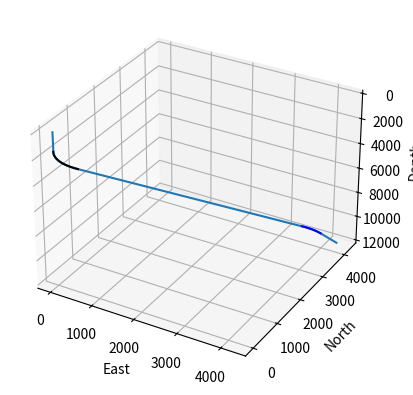

Recreate this plot in Python.
import numpy as np
import pandas as pd
import matplotlib.pyplot as plt
import math

vt = 12000
kop = 1500
build_up = 2
drop_off = 1.5
eoc = 11000
f_inc = 0.349066
azi = 0.785398
sur_co = np.array([0, 0])
ht = 6000
tar_co = np.array([sur_co[0]+ht*math.sin(azi),sur_co[1]+ht*math.cos(azi)])

# vt = int(input("Enter vertical depth (vt): "))
# kop = int(input("Enter kickoff point (kop): "))
# build_up = float(input("Enter build-up rate (degrees per 100m): "))
# drop_off = float(input("Enter drop-off rate (degrees per 100m): "))
# eoc = int(input("Enter end of curve depth (eoc): "))
# f_inc = float(input("Enter final inclination (in degrees): "))
# f_inc = math.radians(f_inc)

# # # Surface coordinates input (two float values)
# surface_x = float(input("Enter surface East-coordinate: "))
# surface_y = float(input("Enter surface North-coordinate: "))
# sur_co = np.array([surface_x, surface_y])
# ht = int(input("Enter horizontal depth (ht): "))
# azi = float(input("Enter azimuth in degrees "))
# azi = math.radians(azi)


r1 = 18000/(3.14*build_up)
r2 = 18000/(3.14*drop_off)

oq = ht - r1 - r2*math.cos(f_inc) - (vt - eoc)*math.tan(f_inc)
op = eoc - kop + r2*math.sin(f_inc)
qs = r1 + r2
pq = (op**2 + oq**2)**0.5
ps = (pq**2 - qs**2)**0.5
x = math.atan(oq/op)
y = math.atan(qs/ps)
alpha = x + y

vc = r1*math.sin(alpha)
vc = math.ceil(vc)
vd = ps*math.cos(alpha)
vd = math.ceil(vd)
ve = eoc - vd - vc - kop
v5 = ve + r2*math.sin(f_inc)
v5 = math.ceil(v5)
vf = vt - eoc


e = []
n = []
d = []
e1 = []
n1 = []
d1 = []
e2 = []
n2 = []
d2 = []
h = []


nitr = sur_co[1]
eitr = sur_co[0]
ditr = 0
#vertical drilling
for i in range(kop +1):
  n.append(nitr)
  e.append(eitr)
  d.append(ditr)
  ditr += 1


#build up
for i in range(1,vc+1):
  
  d.append(ditr)
  beta = math.asin(i / r1)
  hitr = r1 - i/(math.tan(beta))
  h.append(hitr)
  eitr = hitr*math.sin(azi)
  nitr = hitr*math.cos(azi)
  eitr = eitr + sur_co[0]
  nitr = nitr + sur_co[1]
  ditr += 1
  e.append(eitr)
  n.append(nitr)
  e1.append(eitr)
  n1.append(nitr)
  d1.append(ditr)

#hold
for i in range(1,vd+1):
  ditr += 1
  d.append(ditr)
  hitr = i*math.tan(alpha) + r1*(1 - math.cos(alpha))
  h.append(hitr)
  nitr = hitr*math.cos(azi)
  eitr = hitr*math.sin(azi)
  eitr = eitr + sur_co[0]
  nitr = nitr + sur_co[1]
  e.append(eitr)
  n.append(nitr)
  
  
#drop
hd = h[-1]
gamma = 0
p5 = 0
for i in range(1,ve+1):
  ditr += 1
  d.append(ditr)
  p5 = v5 - i
  gamma = math.asin(p5/r2)
  hitr = r2*math.cos(gamma) - r2*math.cos(alpha) + hd
  h.append(hitr)
  nitr = hitr*math.cos(azi)
  eitr = hitr*math.sin(azi)
  eitr = eitr + sur_co[0]
  nitr = nitr + sur_co[1]
  e.append(eitr)
  n.append(nitr)
  e2.append(eitr)
  n2.append(nitr)
  d2.append(ditr)

  

#hold
he = h[-1]
for i in range(1 , vf):
  ditr += 1
  
  hitr = he + i*math.tan(f_inc)
  h.append(hitr)
  nitr = hitr*math.cos(azi)
  eitr = hitr*math.sin(azi)
  eitr = eitr + sur_co[0]
  nitr = nitr + sur_co[1]
  e.append(eitr)
  n.append(nitr)
  d.append(ditr)

ax = plt.axes(projection = '3d')
ax.plot(e,n,d)
ax.plot(e1,n1,d1,color = 'k')
ax.plot(e2,n2,d2,color = 'b')
plt.xlabel("East")
plt.ylabel("North")
ax.set_zlabel('Depth')
ay = plt.gca()
ay.invert_zaxis()

df = pd.DataFrame({'e': e,'n': n,  'd':d})
csv_file_path = 'type_2.csv'
df.to_csv(csv_file_path, index=False)  

plt.show()
